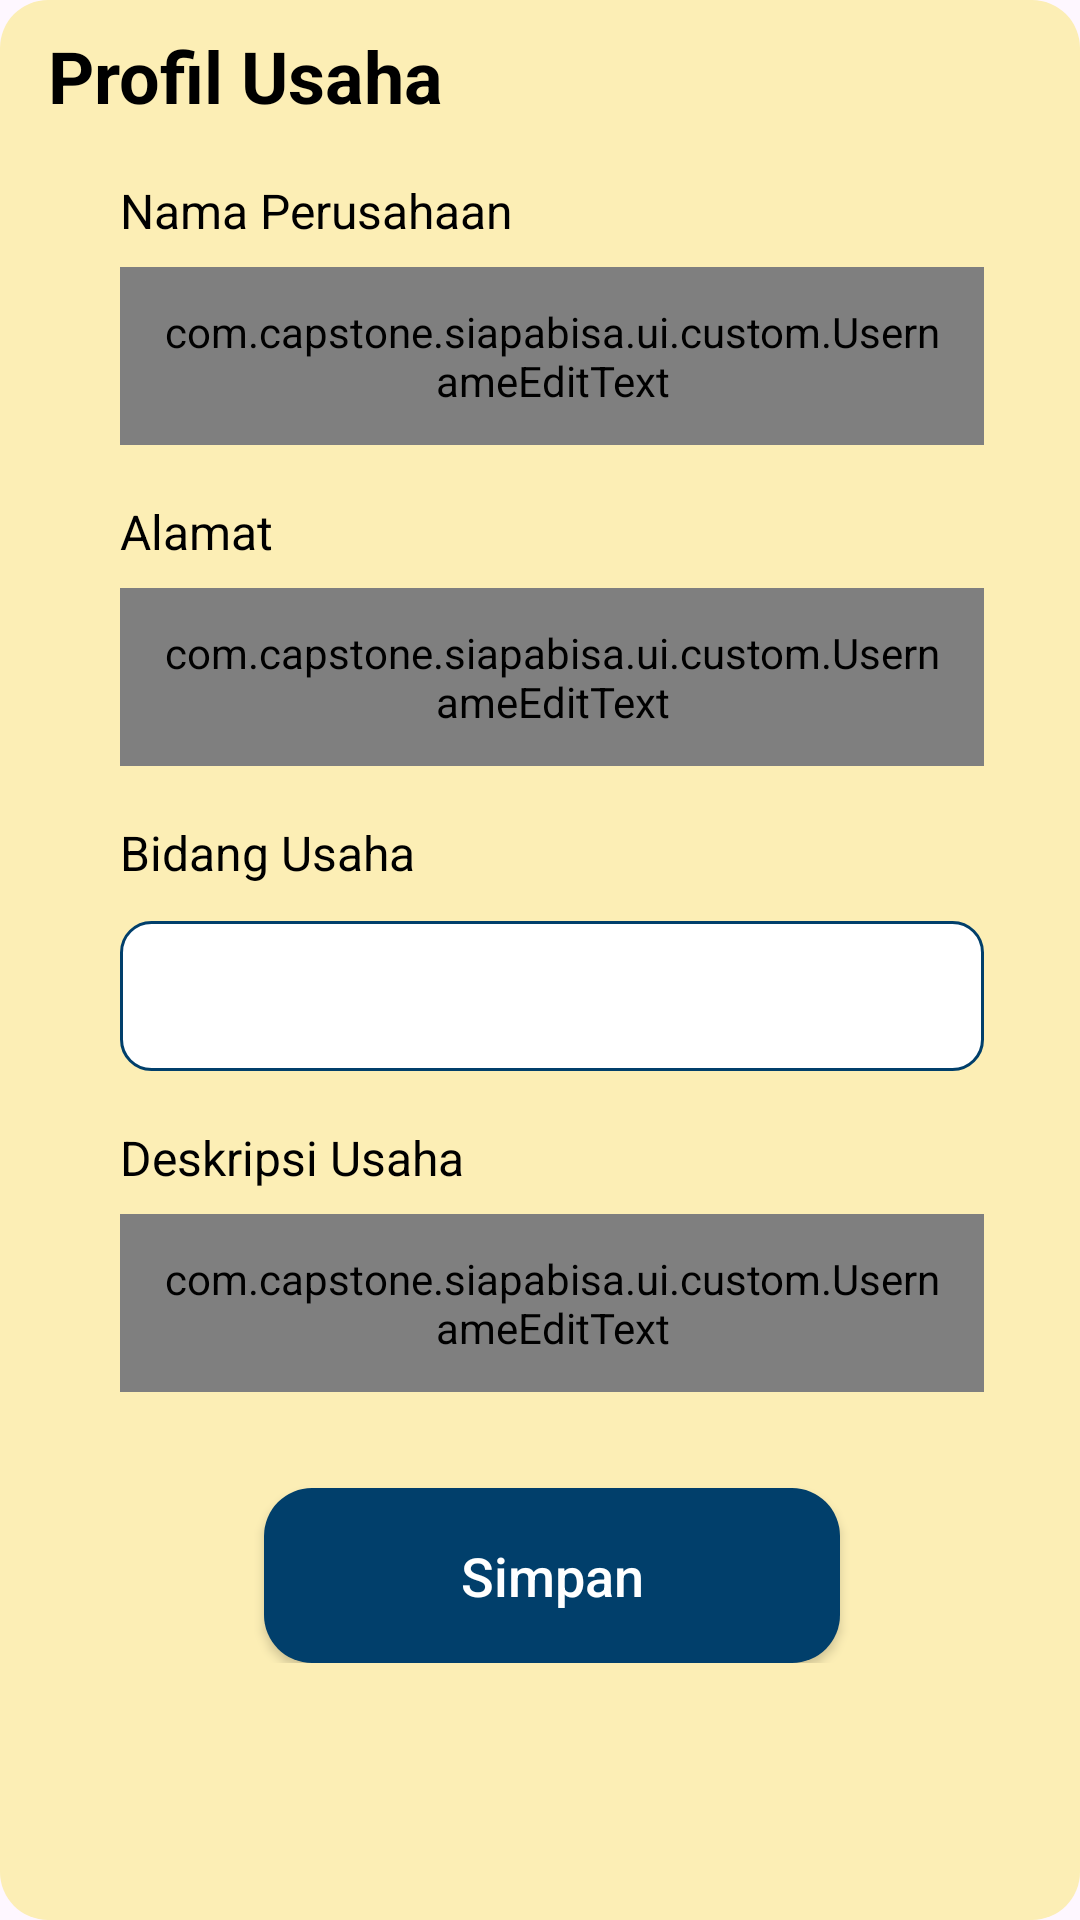

Produce the Android XML layout that renders to this screen, including the resource entries it uses.
<!-- AndroidManifest.xml: application theme Theme.SiapaBisa -->
<!-- res/layout/activity_usaha_biodata.xml -->
<?xml version="1.0" encoding="utf-8"?>
<androidx.constraintlayout.widget.ConstraintLayout xmlns:android="http://schemas.android.com/apk/res/android"
    xmlns:app="http://schemas.android.com/apk/res-auto"
    xmlns:tools="http://schemas.android.com/tools"
    android:layout_width="match_parent"
    android:layout_height="match_parent"
    android:background="@drawable/button_primary"
    android:backgroundTint="@color/yellow_100"
    tools:context=".ui.usaha.UsahaBiodataActivity">


    <ProgressBar
        android:id="@+id/progressBar"
        style="?android:attr/progressBarStyle"
        android:layout_width="30dp"
        android:layout_height="30dp"
        android:layout_gravity="center"
        android:visibility="gone"
        app:layout_constraintBottom_toBottomOf="parent"
        app:layout_constraintEnd_toEndOf="parent"
        app:layout_constraintStart_toStartOf="parent"
        app:layout_constraintTop_toTopOf="parent" />

    <ScrollView
        android:layout_width="match_parent"
        android:layout_height="match_parent"
        android:layout_marginStart="8dp"
        android:layout_marginTop="1dp"
        android:layout_marginBottom="1dp"
        app:layout_constraintBottom_toTopOf="parent"
        app:layout_constraintEnd_toEndOf="parent"
        app:layout_constraintStart_toStartOf="parent"
        app:layout_constraintTop_toTopOf="parent">


        <LinearLayout
            android:layout_width="match_parent"
            android:layout_height="wrap_content"
            android:orientation="vertical">

            <TextView
                android:id="@+id/tv_profile_text"
                android:layout_width="wrap_content"
                android:layout_height="wrap_content"
                android:layout_marginStart="8dp"
                android:layout_marginTop="8dp"
                android:text="@string/usaha_profil_text"
                android:textStyle="bold"
                android:textColor="@color/black"
                android:textSize="24sp" />


            <TextView
                android:id="@+id/tv_nama_text"
                android:layout_width="wrap_content"
                android:layout_height="wrap_content"
                android:layout_marginStart="32dp"
                android:layout_marginTop="18dp"
                android:text="@string/usaha_name_text"
                android:textColor="@color/black"
                android:textSize="16sp" />

            <com.google.android.material.textfield.TextInputLayout
                android:id="@+id/et_name_layout"
                style="@style/Widget.MaterialComponents.TextInputLayout.OutlinedBox"
                android:layout_width="match_parent"
                android:layout_height="wrap_content"
                android:layout_marginStart="32dp"
                android:layout_marginTop="8dp"
                android:layout_marginEnd="32dp"
                app:boxStrokeWidth="5dp">

                <com.capstone.siapabisa.ui.custom.UsernameEditText
                    android:id="@+id/et_profile_name"
                    android:layout_width="match_parent"
                    android:layout_height="match_parent"
                    android:background="@drawable/text_input_bg"
                    android:ems="10"
                    android:inputType="textAutoComplete"
                    android:padding="12dp" />

            </com.google.android.material.textfield.TextInputLayout>


            <TextView
                android:id="@+id/tv_alamat_text"
                android:layout_width="wrap_content"
                android:layout_height="wrap_content"
                android:layout_marginStart="32dp"
                android:layout_marginTop="18dp"
                android:text="@string/address_text"
                android:textColor="@color/black"
                android:textSize="16sp" />

            <com.google.android.material.textfield.TextInputLayout
                android:id="@+id/et_address_layout"
                style="@style/Widget.MaterialComponents.TextInputLayout.OutlinedBox"
                android:layout_width="match_parent"
                android:layout_height="wrap_content"
                android:layout_marginStart="32dp"
                android:layout_marginTop="8dp"
                android:layout_marginEnd="32dp"
                app:boxStrokeWidth="5dp">

                <com.capstone.siapabisa.ui.custom.UsernameEditText
                    android:id="@+id/et_biodata_address"
                    android:layout_width="match_parent"
                    android:layout_height="match_parent"
                    android:background="@drawable/text_input_bg"
                    android:ems="10"
                    android:inputType="textMultiLine"
                    android:lines="10"
                    android:minLines="3"
                    android:gravity="top"
                    android:maxLines="5"
                    android:padding="12dp"
                    />

            </com.google.android.material.textfield.TextInputLayout>

            <TextView
                android:id="@+id/tv_bidang_text"
                android:layout_width="wrap_content"
                android:layout_height="wrap_content"
                android:layout_marginStart="32dp"
                android:layout_marginTop="18dp"
                android:text="@string/usaha_bidang_text"
                android:textColor="@color/black"
                android:textSize="16sp" />

            <Spinner
                android:id="@+id/spinner_bidang"
                android:layout_width="match_parent"
                android:layout_height="50dp"
                android:layout_marginStart="32dp"
                android:layout_marginTop="12dp"
                android:layout_marginEnd="32dp"
                android:background="@drawable/text_input_bg" />

            <TextView
                android:id="@+id/tv_deskripsi_text"
                android:layout_width="wrap_content"
                android:layout_height="wrap_content"
                android:layout_marginStart="32dp"
                android:layout_marginTop="18dp"
                android:text="@string/usaha_deskripsi_text"
                android:textColor="@color/black"
                android:textSize="16sp" />

            <com.google.android.material.textfield.TextInputLayout
                android:id="@+id/et_deskripsi_layout"
                style="@style/Widget.MaterialComponents.TextInputLayout.OutlinedBox"
                android:layout_width="match_parent"
                android:layout_height="wrap_content"
                android:layout_marginStart="32dp"
                android:layout_marginTop="8dp"
                android:layout_marginEnd="32dp"
                app:boxStrokeWidth="5dp">

                <com.capstone.siapabisa.ui.custom.UsernameEditText
                    android:id="@+id/et_profile_deskripsi"
                    android:layout_width="match_parent"
                    android:layout_height="match_parent"
                    android:background="@drawable/text_input_bg"
                    android:ems="10"
                    android:inputType="textMultiLine"
                    android:lines="10"
                    android:minLines="3"
                    android:gravity="top"
                    android:maxLines="5"
                    android:padding="12dp" />

            </com.google.android.material.textfield.TextInputLayout>

            <androidx.appcompat.widget.AppCompatButton
                android:id="@+id/btn_submit"
                android:layout_width="match_parent"
                android:layout_height="wrap_content"
                android:layout_marginStart="80dp"
                android:layout_marginTop="32dp"
                android:layout_marginEnd="80dp"
                android:background="@drawable/button_primary"
                android:text="@string/simpan_text"
                android:textColor="@color/white"
                android:textAllCaps="false"
                android:textSize="18sp"
                android:padding="17dp" />


        </LinearLayout>

    </ScrollView>



</androidx.constraintlayout.widget.ConstraintLayout>
<!-- resources referenced by this layout -->
<resources>
  <color name="black">#FF000000</color>
  <color name="white">#FFFFFFFF</color>
  <color name="yellow_100">#FFFCEEB5</color>
  <!-- drawable button_primary (drawable) -->
  <?xml version="1.0" encoding="utf-8"?>
  <selector xmlns:android="http://schemas.android.com/apk/res/android">
      <item android:state_enabled="true">
          <shape android:shape="rectangle">
              <corners android:radius="16dp" />
              <solid android:color="@color/blue_900" />
          </shape>
      </item>
      <item android:state_enabled="false">
          <shape android:shape="rectangle">
              <corners android:radius="16dp" />
              <solid android:color="@color/blue_200" />
          </shape>
      </item>
  </selector>
  <!-- drawable text_input_bg (drawable) -->
  <?xml version="1.0" encoding="utf-8"?>
  <selector xmlns:android="http://schemas.android.com/apk/res/android">
      <item android:state_enabled="true" android:state_focused="true">
          <shape android:shape="rectangle">
              <solid android:color="@color/white"/>
              <corners android:radius="10dp"/>
              <stroke android:color="@color/blue_500" android:width="1dp"/>
          </shape>
      </item>
  
      <item android:state_enabled="true">
          <shape android:shape="rectangle">
              <solid android:color="@color/white"/>
              <corners android:radius="10dp"/>
              <stroke android:color="@color/blue_900" android:width="1dp"/>
          </shape>
      </item>
  </selector>
  <string name="address_text">Alamat</string>
  <string name="simpan_text">Simpan</string>
  <string name="usaha_bidang_text">Bidang Usaha</string>
  <string name="usaha_deskripsi_text">Deskripsi Usaha</string>
  <string name="usaha_name_text">Nama Perusahaan</string>
  <string name="usaha_profil_text">Profil Usaha</string>
  <style name="Theme.SiapaBisa" parent="Base.Theme.SiapaBisa" />
  <color name="blue_900">#FF013F6B</color>
  <color name="blue_200">#FFB3D1E0</color>
  <color name="blue_500">#FF3387B7</color>
  <style name="Base.Theme.SiapaBisa" parent="Theme.Material3.Light.NoActionBar">
          <item name="colorPrimary">#FF013F6B</item>
          <item name="colorSecondaryContainer">#FF013F6B</item>
          <item name="colorControlHighlight">#FFFFCF00</item>
          <item name="android:statusBarColor">@color/blue_900</item>
          <item name="android:navigationBarColor">@color/blue_900</item>
          <item name="android:windowActivityTransitions">true</item>
          
          
      </style>
</resources>
